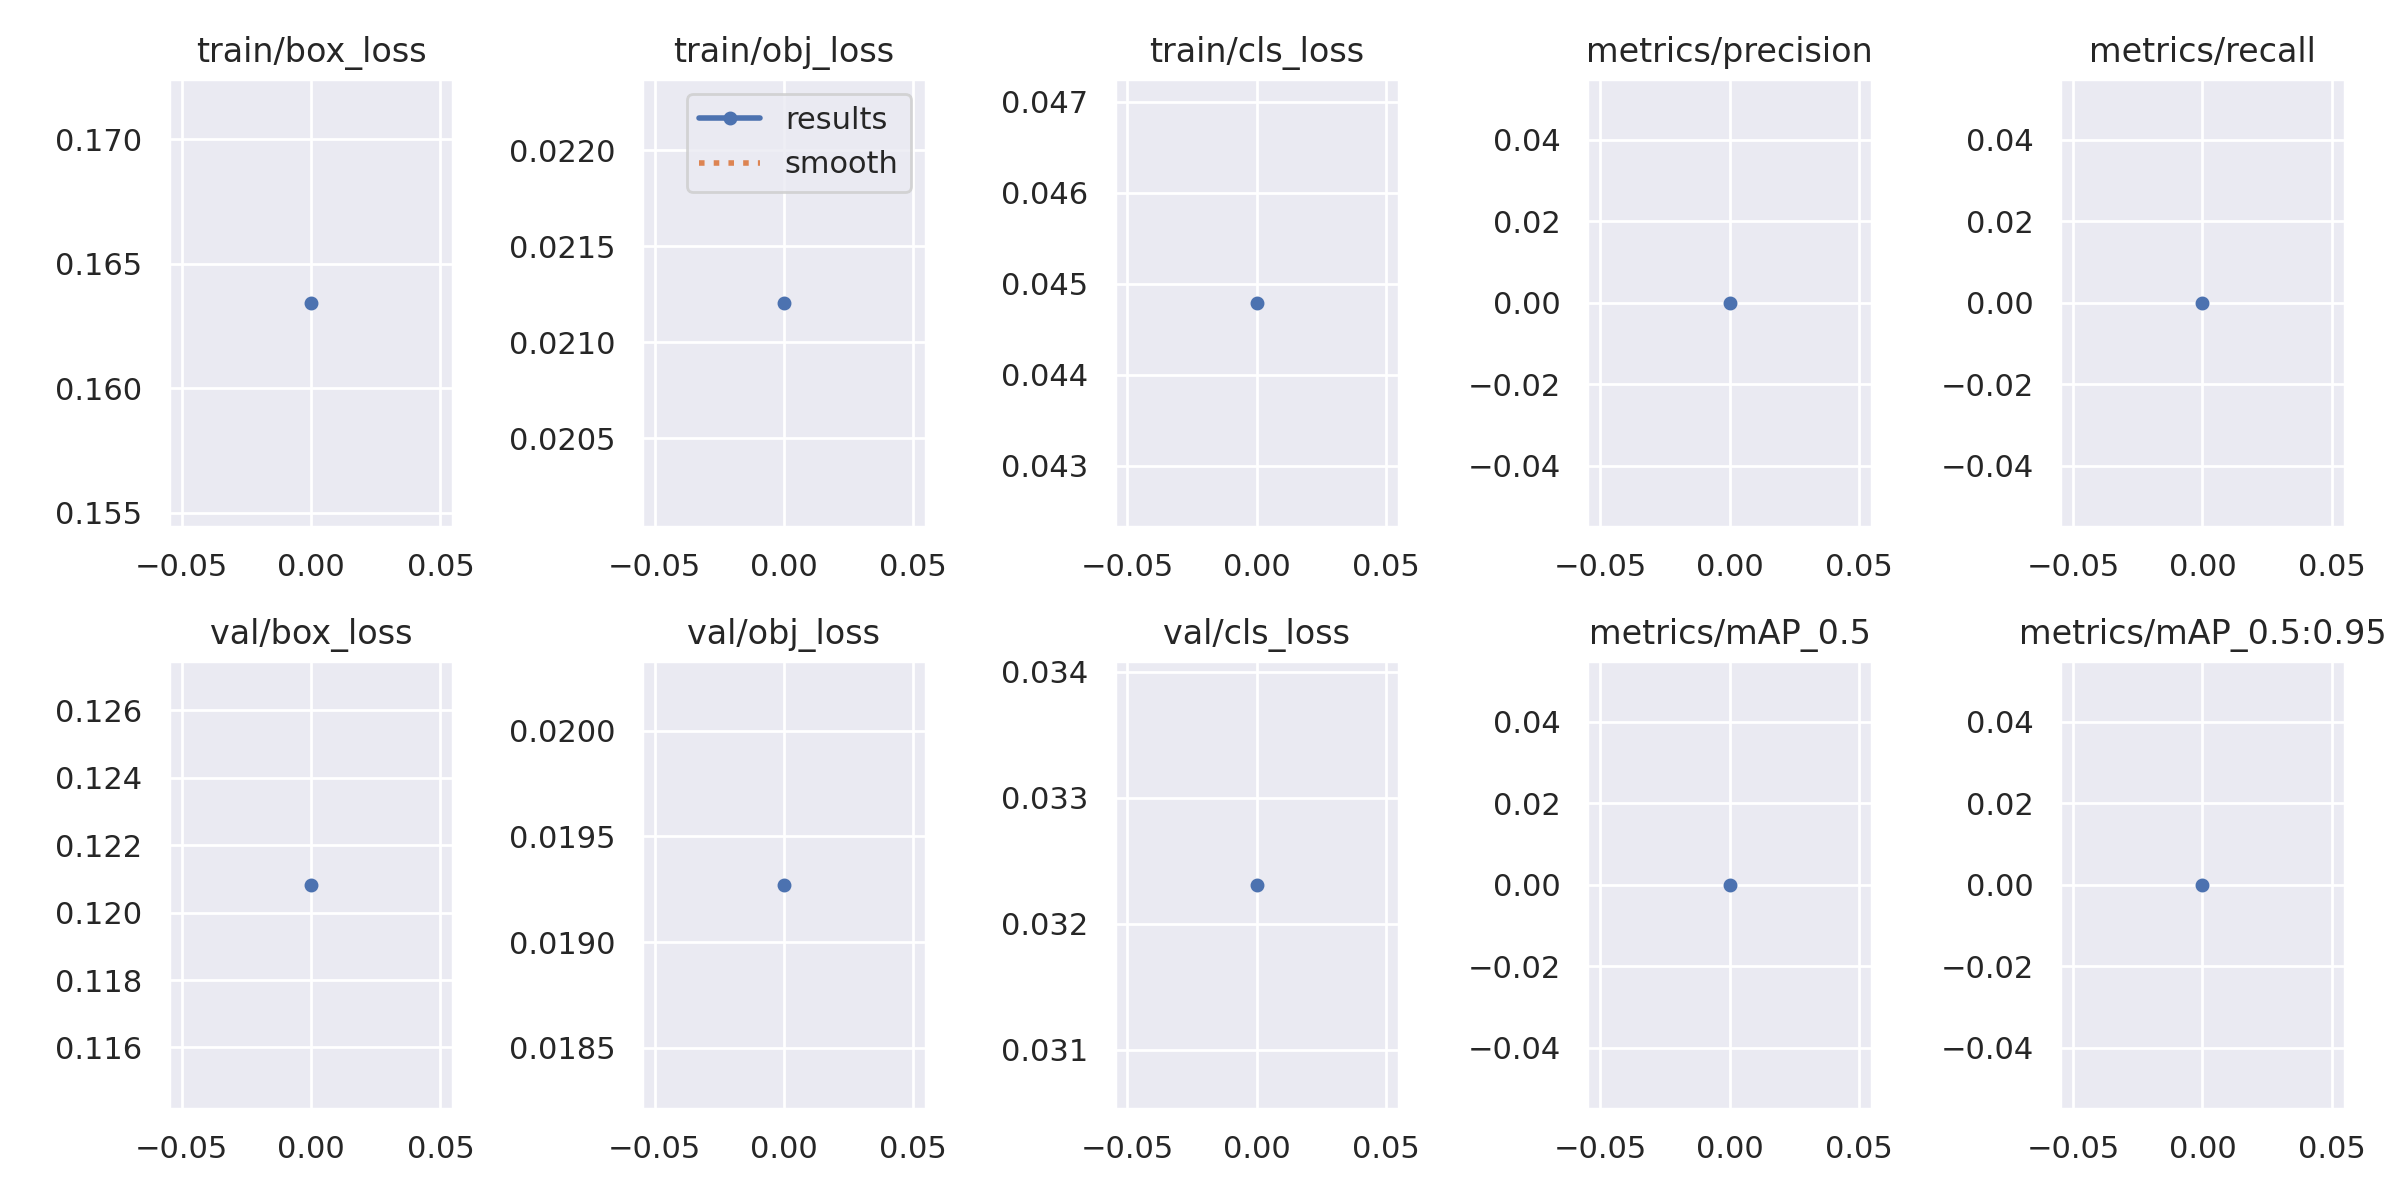

The data file committed next to this chart (first rows):
epoch, train/box_loss, train/obj_loss, train/cls_loss, metrics/precision, metrics/recall, metrics/mAP_0.5, metrics/mAP_0.5:0.95, val/box_loss, val/obj_loss, val/cls_loss, x/lr0, x/lr1, x/lr2
0, 0.1634, 0.02121, 0.04479, 0, 0, 0, 0, 0.1208, 0.01927, 0.03231, 0.0706, 0.003267, 0.003267
